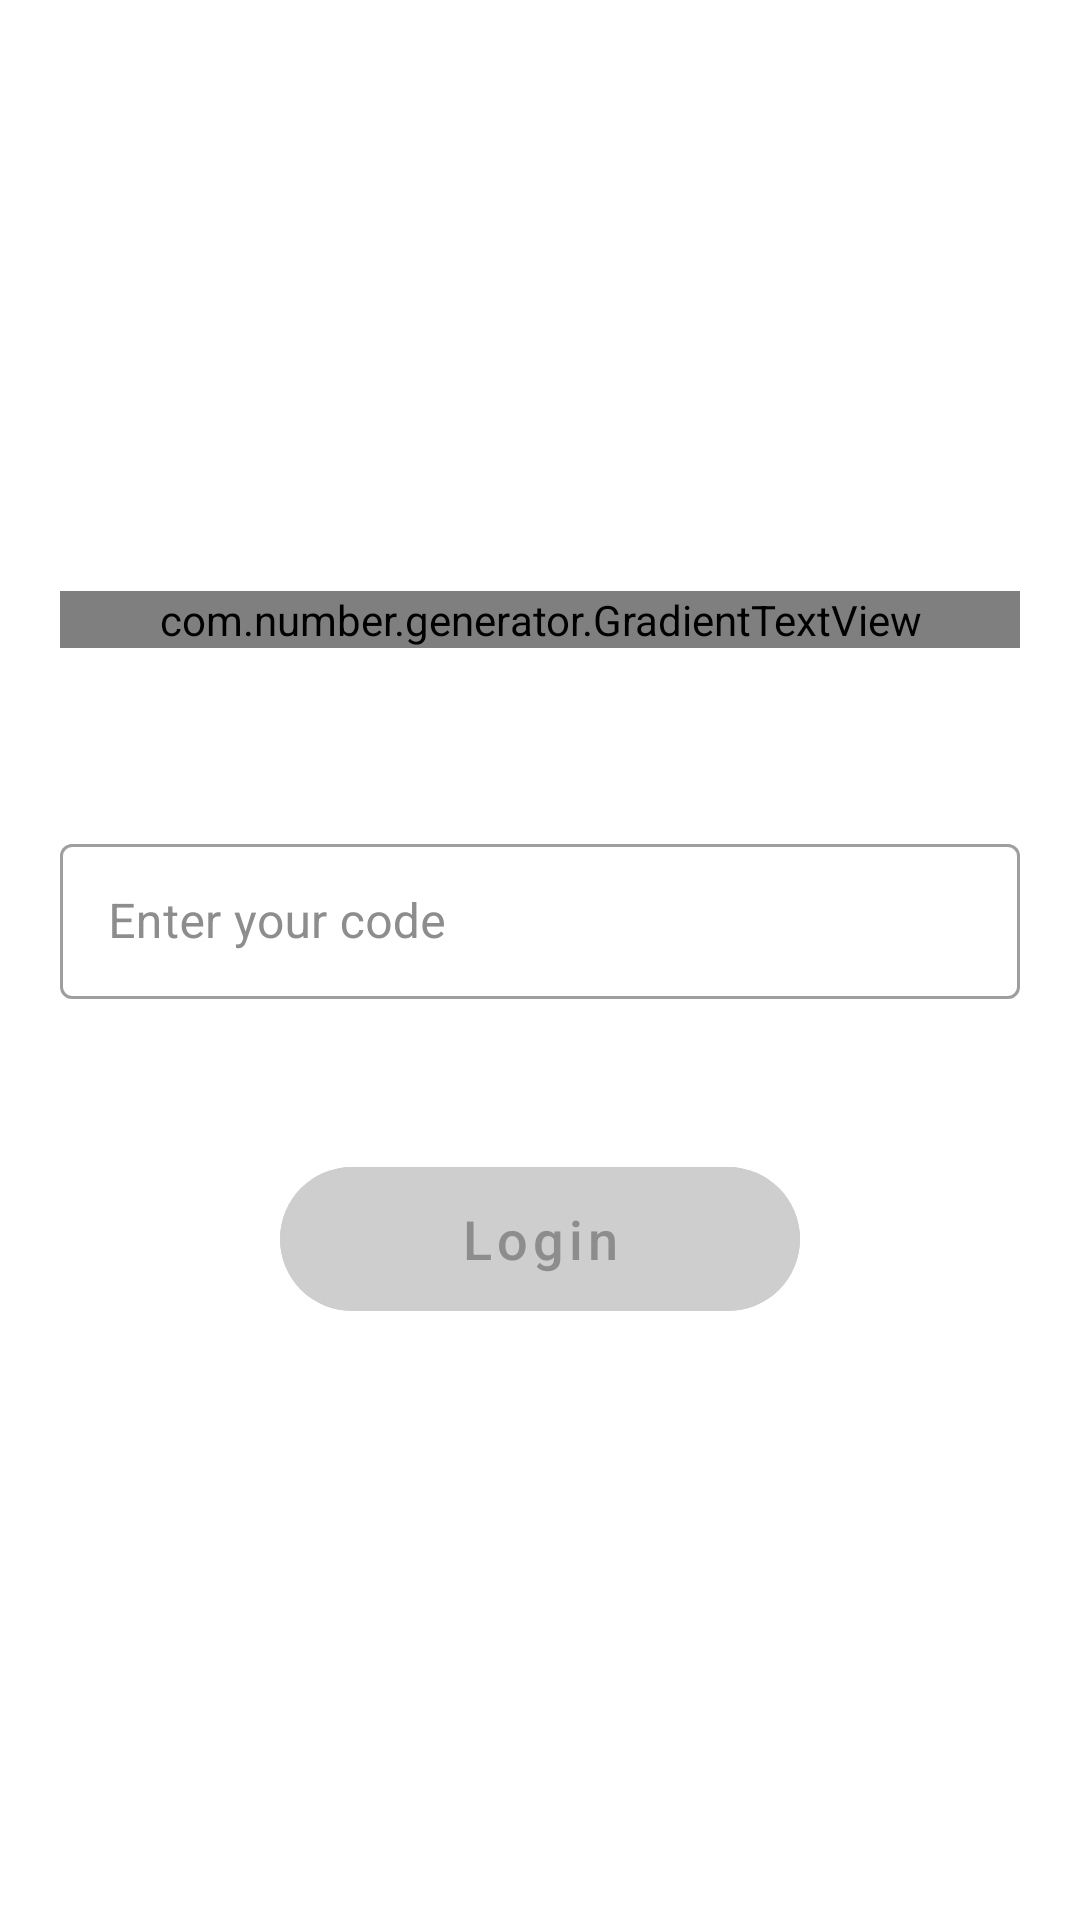

The Android layout XML behind this screen, and the referenced resources:
<!-- AndroidManifest.xml: application theme Theme.Generator -->
<!-- res/layout/activity_main.xml -->
<?xml version="1.0" encoding="utf-8"?>
<RelativeLayout xmlns:android="http://schemas.android.com/apk/res/android"
    xmlns:tools="http://schemas.android.com/tools"
    android:id="@+id/layout_code"
    android:layout_width="match_parent"
    android:layout_height="match_parent"
    xmlns:app="http://schemas.android.com/apk/res-auto"
    android:padding="20dp"
    android:soundEffectsEnabled="false"
    tools:context=".MainActivity">

    <RelativeLayout
        android:layout_width="match_parent"
        android:layout_height="wrap_content"
        android:layout_centerInParent="true">

        <com.number.generator.GradientTextView
            android:id="@+id/txt_generator"
            android:layout_width="match_parent"
            android:layout_height="wrap_content"
            android:layout_gravity="center"
            android:fontFamily="@font/kaushan_script"
            android:gravity="center"
            android:text="@string/txt_splash_screen"
            android:textAllCaps="false"
            android:textColor="@color/primaryColor"
            android:textSize="60sp"
            android:textStyle="bold" />


        <com.google.android.material.textfield.TextInputLayout
            android:id="@+id/txt_input_code"
            android:layout_width="match_parent"
            android:layout_height="wrap_content"
            android:layout_below="@id/txt_generator"
            android:textColorHint="@color/grey"
            android:layout_marginTop="60dp"
            android:theme="@style/CustomEditText"
            style="@style/Widget.MaterialComponents.TextInputLayout.OutlinedBox"
            android:hint="@string/txt_hint_code">

            <com.google.android.material.textfield.TextInputEditText
                android:layout_width="match_parent"
                android:layout_height="wrap_content"
                android:inputType="textPersonName"
                android:paddingVertical="15dp" />
        </com.google.android.material.textfield.TextInputLayout>

        <TextView
            android:id="@+id/error"
            android:layout_width="wrap_content"
            android:layout_height="wrap_content"
            android:layout_below="@id/txt_input_code"
            android:text="This code is not valid"
            android:layout_marginTop="10dp"
            android:visibility="gone"
            android:layout_centerHorizontal="true"
            android:textSize="16sp"
            android:textColor="@android:color/holo_red_dark" />


        <FrameLayout
            android:layout_below="@id/txt_input_code"
            android:background="@android:color/transparent"
            android:layout_width="match_parent"
            android:layout_height="wrap_content">

            <com.google.android.material.button.MaterialButton
                android:id="@+id/btn_login_code_disabled"
                android:layout_width="wrap_content"
                android:layout_height="60dp"
                android:layout_marginTop="50dp"
                app:cornerRadius="30dp"
                android:backgroundTint="@color/lightGrey"
                android:text="@string/txt_login"
                android:backgroundTintMode="add"
                android:layout_gravity="center_horizontal"
                android:enabled="false"
                android:paddingHorizontal="60dp"
                android:textAllCaps="false"
                android:checkable="false"
                android:visibility="visible"
                android:textColor="@color/grey"
                android:textSize="18sp" />

            <com.google.android.material.button.MaterialButton
                android:id="@+id/btn_login_code"
                android:layout_width="wrap_content"
                android:layout_height="50dp"
                android:layout_gravity="center_horizontal"
                android:layout_marginTop="50dp"
                android:background="@drawable/bg_blue"
                android:backgroundTintMode="add"
                android:paddingHorizontal="60dp"
                android:text="@string/txt_login"
                android:textAllCaps="false"
                android:textColor="@color/white"
                android:textSize="18sp"
                android:visibility="gone"
                app:backgroundTint="@null"
                app:cornerRadius="8dp" />

            <include
                android:id="@+id/prog_btn_code"
                layout="@layout/pogress_btn"
                android:layout_marginTop="54dp"
                android:visibility="gone"
                android:layout_width="50dp"
                android:layout_gravity="center_horizontal"
                android:layout_height="wrap_content" />
        </FrameLayout>
    </RelativeLayout>
</RelativeLayout>
<!-- res/layout/pogress_btn.xml (included above) -->
<?xml version="1.0" encoding="utf-8"?>
<RelativeLayout xmlns:android="http://schemas.android.com/apk/res/android"
    android:layout_width="match_parent"
    android:layout_height="wrap_content"
    xmlns:app="http://schemas.android.com/apk/res-auto">


    <androidx.cardview.widget.CardView
        android:id="@+id/cardView"
        android:layout_width="wrap_content"
        android:layout_height="wrap_content"
        app:cardCornerRadius="30dp">

        <LinearLayout
            android:id="@+id/relative_layout"
            android:background="@drawable/bg_blue"
            android:layout_width="match_parent"
            android:paddingHorizontal="90dp"
            android:gravity="center"
            android:layout_height="50dp">

            <ProgressBar
                android:id="@+id/progressBar"
                android:indeterminate="true"
                android:indeterminateTint="@color/white"
                android:layout_width="30dp"
                android:layout_height="30dp" />
        </LinearLayout>
    </androidx.cardview.widget.CardView>
</RelativeLayout>
<!-- resources referenced by this layout -->
<resources>
  <color name="grey">#8D8D8D</color>
  <color name="lightGrey">#EEDDDDDD</color>
  <color name="primaryColor">#0075ff</color>
  <color name="white">#FFFFFFFF</color>
  <!-- drawable bg_blue (drawable) -->
  <?xml version="1.0" encoding="utf-8"?>
  <shape xmlns:android="http://schemas.android.com/apk/res/android"
      android:shape="rectangle">
  <corners android:radius="30dp"/>
      <gradient
          android:startColor="@color/secColor"
          android:endColor="@color/primaryColor" />
  </shape>
  <string name="txt_hint_code">Enter your code</string>
  <string name="txt_login">Login</string>
  <string name="txt_splash_screen">Generator</string>
  <style name="CustomEditText" parent="">
          <item name="colorPrimary">@color/primaryColor</item>
          <item name="colorControlActivated">@color/primaryColor</item>
      </style>
  <style name="Theme.Generator" parent="Base.Theme.Generator" />
  <color name="secColor">#778CF3</color>
  <style name="Base.Theme.Generator" parent="Theme.MaterialComponents.Light.NoActionBar">
          <item name="android:colorPrimary">@color/primaryColor</item>
          <item name="android:colorPrimaryDark">@color/primaryColorDark</item>
          <item name="android:windowIsTranslucent">true</item>
      </style>
  <color name="primaryColorDark">#0366da</color>
</resources>
